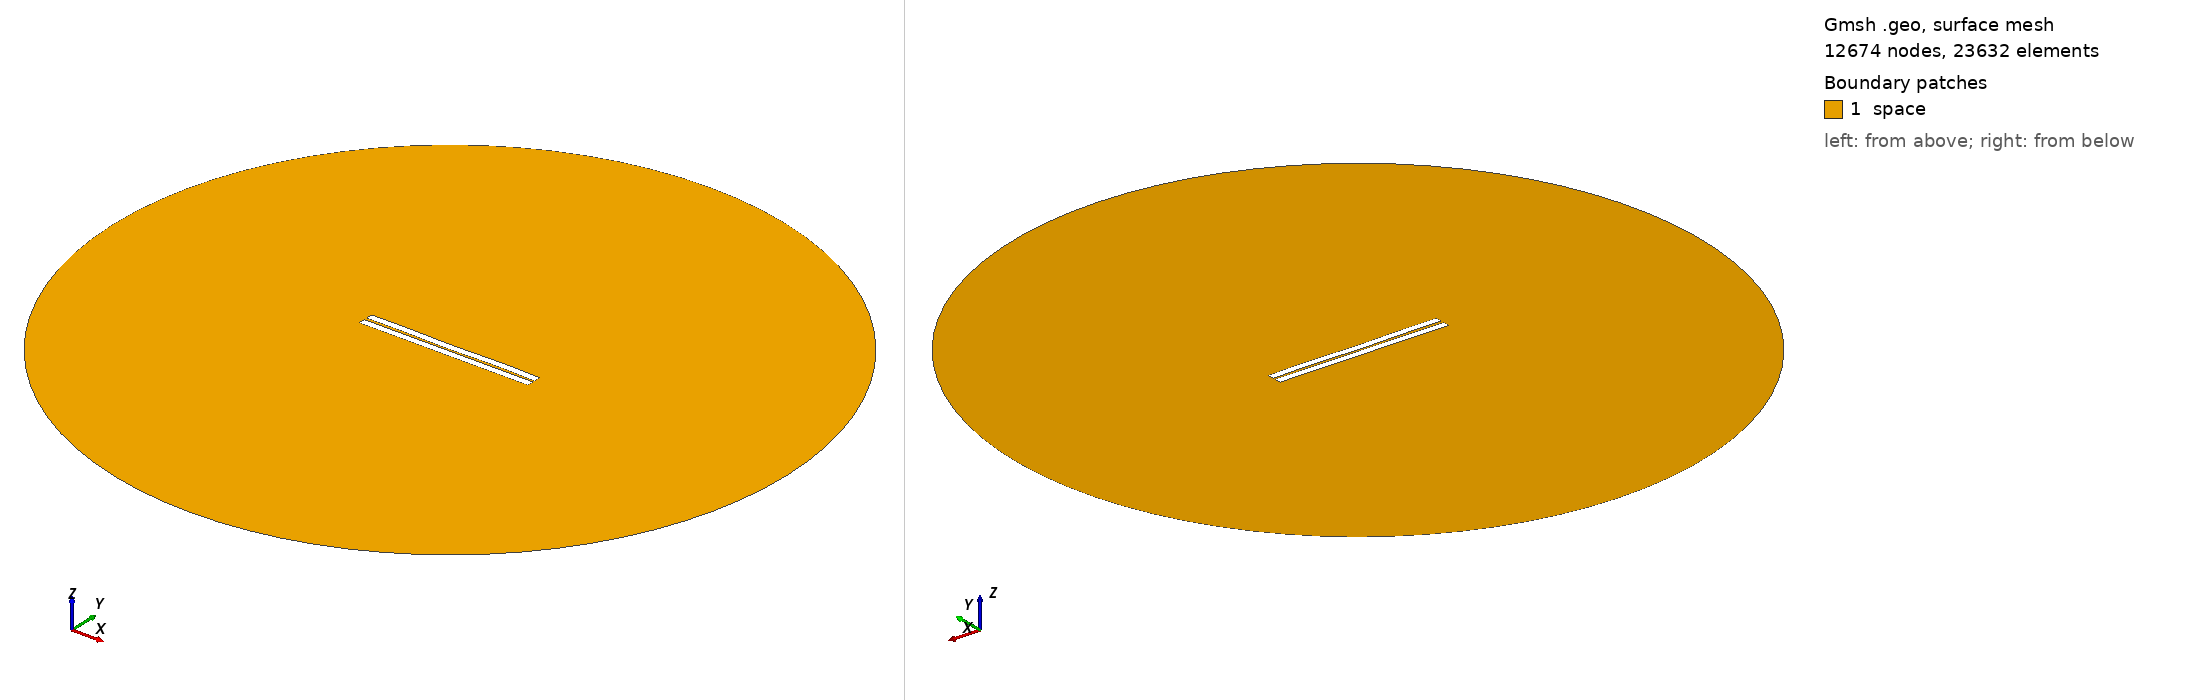

Gmsh geometry script, surface-meshed: 12674 nodes, 23632 surface elements. Boundary patches (legend numbers): 1 space. Left view from above one corner, right view from below the opposite corner. Legend entries are the model's physical surfaces. The drawing asked Gmsh for element sizes between 1% and 20% of the model's largest extent; the script's own settings can give other sizes.

=== 35.geo (drawn) ===
//---------------------------------------
// Geometry kernel
//---------------------------------------

SetFactory("OpenCASCADE");



//---------------------------------------
// Parameters of the geometry
//---------------------------------------

// Overetch of the upper plate
overetch = 0.0;

// Distance between the plates
distance = 1.5;

// Discretization over the x axis (for the deformation)
nx = 50; 

// Length of the plate
L = 100 - overetch; 

// Number of modes
n = 4; 

// 1st mode coefficient
coeff(1) = -0.15;
beta(1) = 0.596864 * 3.1415926535 / L;

// 2nd mode coefficient
coeff(2) = -0.075;
beta(2) = 1.49418 * 3.1415926535 / L;

// 3rd mode coefficient
coeff(3) = -0.075;
beta(3) = 2.50025 * 3.1415926535 / L;

// 4th mode coefficient
coeff(4) = 0.15;
beta(4) = 3.49999 * 3.1415926535 / L;



//---------------------------------------
// Upper plate (deformed rectangle)
//---------------------------------------

// Coordiantes of the upper plate
xmin = -50;
xmax = 50 - overetch;

// Height of the upper plate
yheight = 4 - 2 * overetch;

// Indexes of the points
UpperID[] = {};
LowerID[] = {};
LeftID[] = {};
RightID[] = {};

// Point index
p = 1;

// Horizontal edges
For i In {1:nx}
    x = xmin + (i-1)*(xmax - xmin)/(nx-1);

    y_bottom = distance / 2 + overetch;
    For j In {1:n}
        C = (Cosh(beta(j)*L) + Cos(beta(j)*L)) / (Sinh(beta(j)*L) + Sin(beta(j)*L));
        y_bottom  = y_bottom + coeff(j) * (Cosh(beta(j)*(x+50)) - Cos(beta(j)*(x+50)) - C * (Sinh(beta(j)*(x+50)) - Sin(beta(j)*(x+50))));
    EndFor

    y_top = y_bottom + yheight;

    Point(p) = {x, y_top, 0, 1.0};
    UpperID[i] = p;
    p = p + 1;

    Point(p) = {x, y_bottom, 0, 1.0};
    LowerID[i] = p;
    p = p + 1;
EndFor

// Create point lists
UpperPts[] = {}; LowerPts[] = {};
For i In {1:nx}
  UpperPts[] += {UpperID[i]};
  LowerPts[] += {LowerID[i]};
EndFor

// Build splines
Spline(1) = {UpperPts[]};
Spline(2) = {LowerPts[]};
Line(3) = {LowerPts[nx-1], UpperPts[nx-1]};
Line(4) = {LowerPts[0], UpperPts[0]};

// Build the plane surface
Curve Loop(1) = {2, 3, -1, -4};
Plane Surface(1) = {1};



//---------------------------------------
// Lower plate (rectangle)
//---------------------------------------

// Vertices
Point(1001) = {-50, -1, 0, 1.0};
Point(1002) = { 50, -1, 0, 1.0};
Point(1003) = { 50,  -5, 0, 1.0};
Point(1004) = {-50,  -5, 0, 1.0};

// Edges
Line(5) = {1001, 1002};
Line(6) = {1002, 1003};
Line(7) = {1003, 1004};
Line(8) = {1004, 1001};

// Plane surface
Line Loop(2) = {5, 6, 7, 8};
Plane Surface(2) = {2}; 



//---------------------------------------
// Outer (fictious) boundary
//---------------------------------------

// Points
Point(1005) = {0, 0, 0};       // Center
Point(1006) = {200, 0, 0};     // Start point
Point(1007) = {0, 200, 0};     // 90 degrees
Point(1008) = {-200, 0, 0};    // 180 degrees
Point(1009) = {0, -200, 0};    // 270 degrees

// Circle arcs (each needs start, center, end)
Circle(9) = {1006, 1005, 1007};
Circle(10) = {1007, 1005, 1008};
Circle(11) = {1008, 1005, 1009};
Circle(12) = {1009, 1005, 1006};

// Plane surface for the entire domain
Curve Loop(3) = {9, 10, 11, 12};
Surface(3) = {3};

// Subtract the plates from the whole domain to obtain the actual domain where we want to solve the equations
BooleanDifference{ Surface{3}; Delete; }{ Surface{1}; Surface{2}; Delete; }




//---------------------------------------
// Transfinite Lines/Curves
//---------------------------------------

// Set the number of points on the boundaries
r = 7;

// Plates
Transfinite Curve {1, 2} = 50*r Using Progression 1;
Transfinite Curve {3, 4} = 2*r Using Progression 1;
Transfinite Line {5, 7} = 50*r Using Progression 1;
Transfinite Line {6, 8} = 2*r Using Progression 1;

// Outer boundary
Transfinite Line {9, 10, 11, 12} = 20 Using Progression 1;



//---------------------------------------
// Physical groups
//---------------------------------------                

// Physical curves (boundaries)
Physical Line("force_segment", 10) = {2};
Physical Line("upper_plate", 11) = {1, 3, 4};
Physical Line("lower_plate", 12) = {5, 6, 7, 8};
Physical Line("boundary", 20) = {9, 10, 11, 12};

// Physical Surfaces
Physical Surface("space", 30) = {3};



//---------------------------------------
// 6. Generate the Mesh
//---------------------------------------

// 2D mesh generation
Mesh 2;
